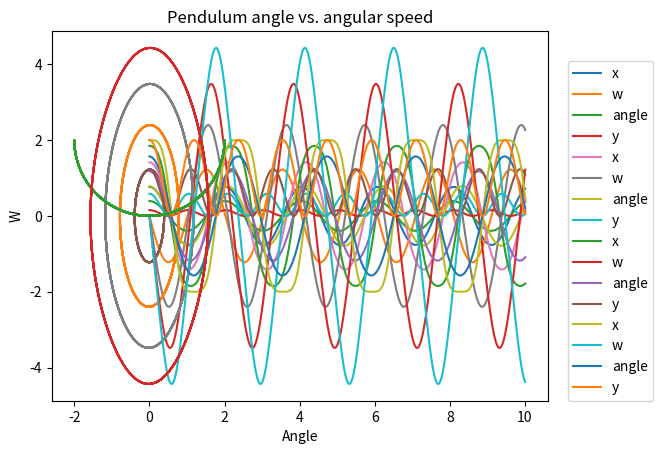

Python code for this plot:
# -*- coding: utf-8 -*-
"""
Created on Sun Nov  3 23:49:01 2019

[redacted]
"""

import numpy as np
import matplotlib.pyplot as plt
i=1
theta1=np.pi/8
while i<=4:
    theta=theta1
    w=0
    l=2
    g=9.82
    t=0
    m=5
    dt=.01
    THETA=[theta]
    W=[w]
    T=[t]
    X=[l*np.sin(theta)]
    Y=[l-l*np.cos(theta)]
    findT=[]
    while t<=10:
        x=l*np.sin(theta)
        y=l-l*np.cos(theta)
        f=-m*g*np.sin(theta)
        w=w+(f/m)*dt
        theta = theta+w*dt
        t=t+dt
        T.append(t)
        X.append(x)
        Y.append(y)
        THETA.append(theta)
        W.append(w)

    print('Starting angle: ',theta1)
    theta1=theta1+np.pi/8
    i=i+1
    
    plt.plot(T,X,label='x')
    plt.plot(T,W,label='w')
    plt.plot(T,THETA,label='angle')
    plt.plot(T,Y,label='y')
    plt.legend(loc=(1.04,0))
    plt.show()
    
    plt.plot(X,Y)
    plt.title('Pendulum position in X,Y plane')
    plt.show()
    
    plt.plot(THETA,W)
    plt.title('Pendulum angle vs. angular speed')
    plt.xlabel('Angle')
    plt.ylabel('W')
    plt.show()

    print('The theoretical Tau is: ',2*np.pi*np.sqrt((l/g)))
    print('------------------------------------------------')
    
    
    
print('The X,Y plot makes sense because it is basically plotting a visualization of the pendulum swinging '
      'back and forth in front of a viewer.')

print('The angle vs. angular velocity graph also makes sense, as we see the angular velocity is at its max '
      'when the pendulum is at the lowest point (an angle of zero), while moving towards the positive theta '
      'and is at its min when the pendulum is at its lowest, and moving towards the negative theta values.')    